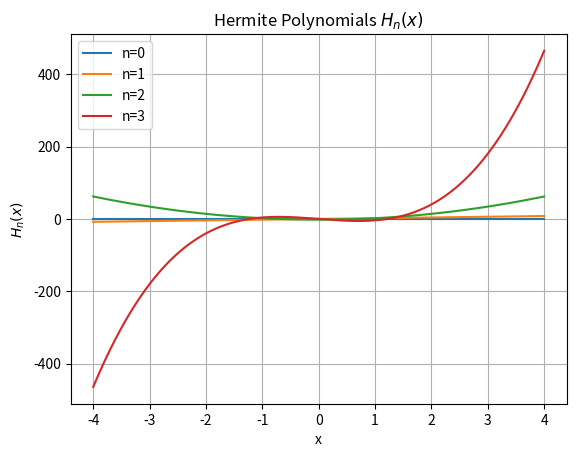

Here is the Python script that generated this plot:
import numpy as np
import matplotlib.pyplot as plt
from scipy.special import hermite

def H(n, x):
    """Hermite polynomial of order n evaluated at x."""
    return hermite(n)(x)

# Example: Plot H₀(x) to H₃(x)
x = np.linspace(-4, 4, 500)
for n in range(4):
    plt.plot(x, H(n, x), label=f"n={n}")
plt.title("Hermite Polynomials $H_n(x)$")
plt.xlabel("x"), plt.ylabel("$H_n(x)$")
plt.legend(), plt.grid(True), plt.show()
